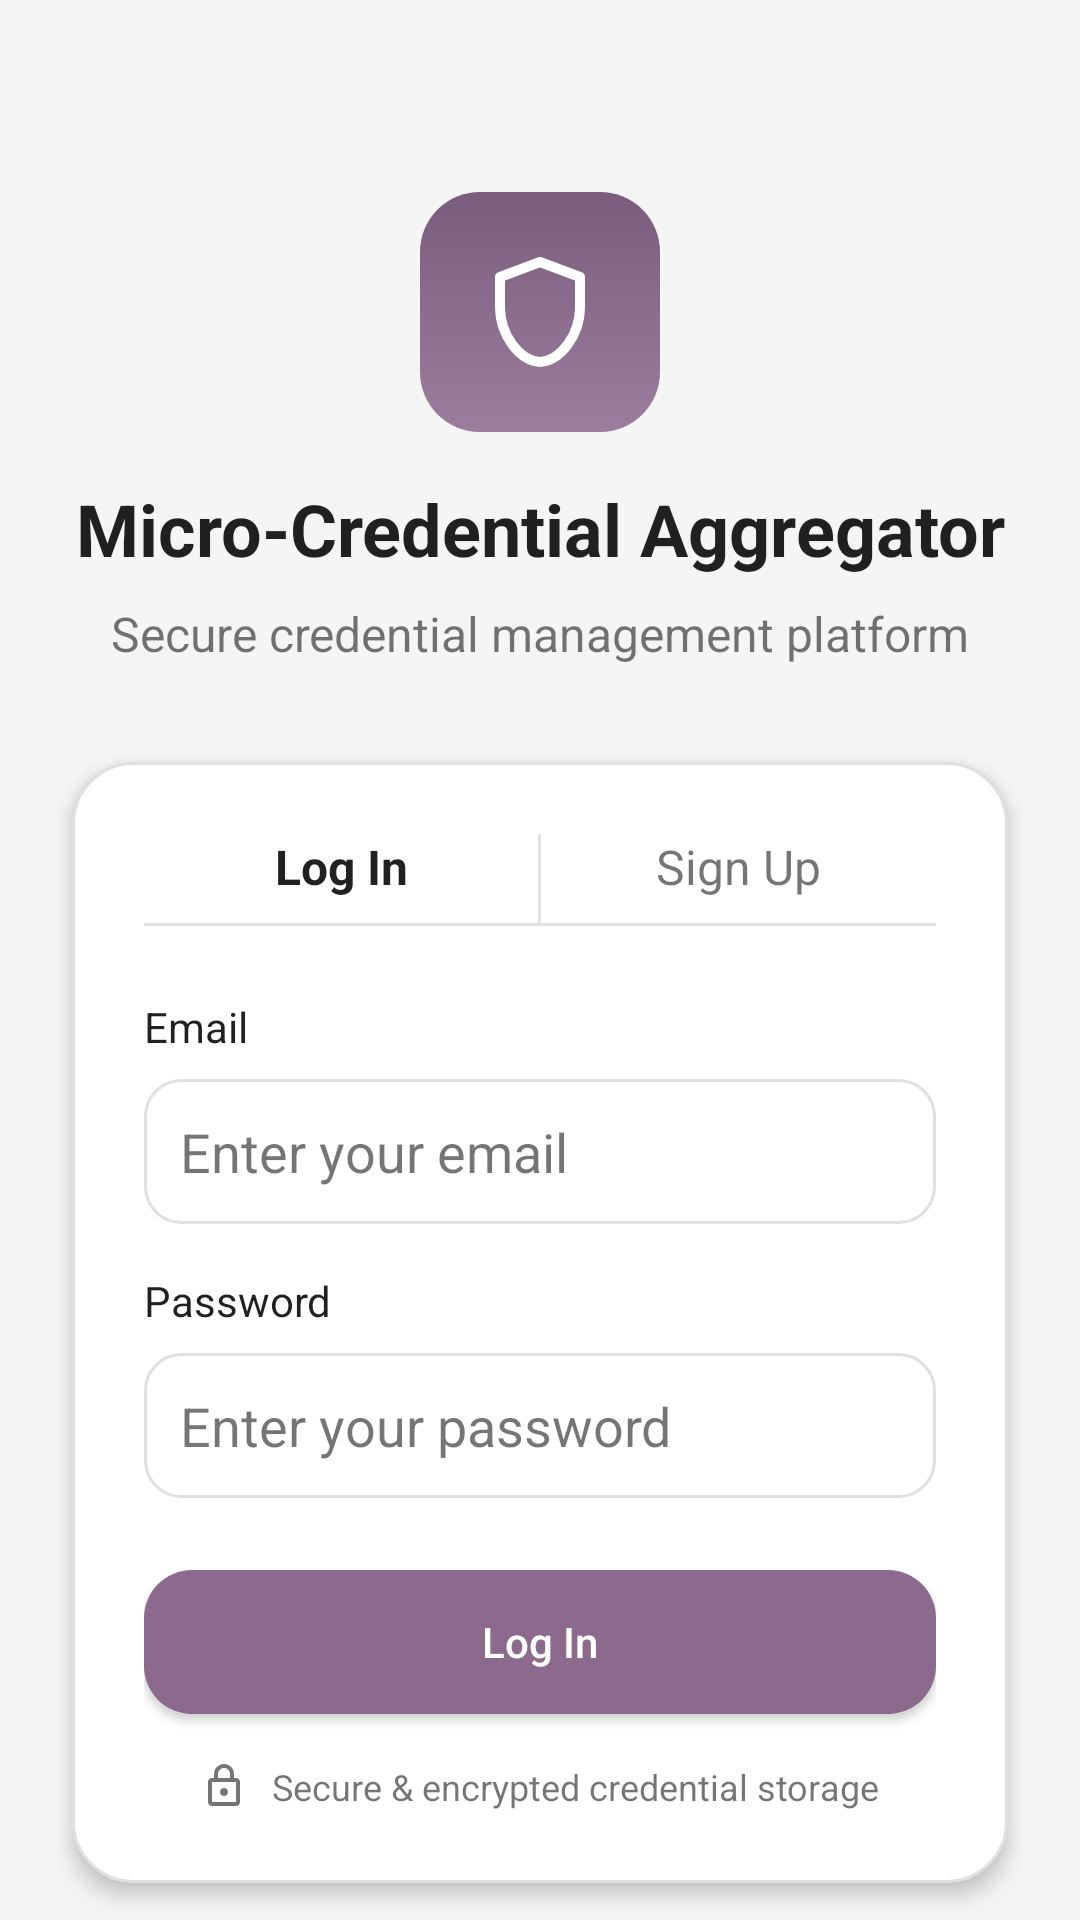

Layout XML and referenced resources for this Android screen:
<!-- AndroidManifest.xml: application theme Theme.MicroCredential -->
<!-- res/layout/activity_login.xml -->
<?xml version="1.0" encoding="utf-8"?>
<androidx.constraintlayout.widget.ConstraintLayout xmlns:android="http://schemas.android.com/apk/res/android"
    xmlns:app="http://schemas.android.com/apk/res-auto"
    xmlns:tools="http://schemas.android.com/tools"
    android:layout_width="match_parent"
    android:layout_height="match_parent"
    android:background="@color/app_background"
    tools:context=".LoginActivity">

    <ImageView
        android:id="@+id/iv_logo"
        android:layout_width="80dp"
        android:layout_height="80dp"
        android:layout_marginTop="64dp"
        android:background="@drawable/bg_icon"
        android:padding="20dp"
        android:src="@drawable/ic_shield_outline"
        app:layout_constraintEnd_toEndOf="parent"
        app:layout_constraintStart_toStartOf="parent"
        app:layout_constraintTop_toTopOf="parent"
        app:tint="@android:color/white" />

    <TextView
        android:id="@+id/tv_title"
        android:layout_width="wrap_content"
        android:layout_height="wrap_content"
        android:layout_marginTop="16dp"
        android:text="Micro-Credential
Aggregator"
        android:textAlignment="center"
        android:textColor="@color/text_primary"
        android:textSize="24sp"
        android:textStyle="bold"
        app:layout_constraintEnd_toEndOf="parent"
        app:layout_constraintStart_toStartOf="parent"
        app:layout_constraintTop_toBottomOf="@+id/iv_logo" />

    <TextView
        android:id="@+id/tv_subtitle"
        android:layout_width="wrap_content"
        android:layout_height="wrap_content"
        android:layout_marginTop="8dp"
        android:text="Secure credential management platform"
        android:textColor="@color/text_secondary"
        android:textSize="16sp"
        app:layout_constraintEnd_toEndOf="parent"
        app:layout_constraintStart_toStartOf="parent"
        app:layout_constraintTop_toBottomOf="@+id/tv_title" />

    <LinearLayout
        android:id="@+id/ll_card"
        android:layout_width="0dp"
        android:layout_height="wrap_content"
        android:layout_marginStart="24dp"
        android:layout_marginTop="32dp"
        android:layout_marginEnd="24dp"
        android:background="@drawable/bg_card"
        android:elevation="4dp"
        android:orientation="vertical"
        android:padding="24dp"
        app:layout_constraintEnd_toEndOf="parent"
        app:layout_constraintStart_toStartOf="parent"
        app:layout_constraintTop_toBottomOf="@+id/tv_subtitle">

        <LinearLayout
            android:layout_width="match_parent"
            android:layout_height="wrap_content"
            android:orientation="horizontal">

            <TextView
                android:id="@+id/tv_login_tab"
                android:layout_width="0dp"
                android:layout_height="wrap_content"
                android:layout_weight="1"
                android:gravity="center"
                android:paddingBottom="8dp"
                android:text="Log In"
                android:textColor="@color/text_primary"
                android:textSize="16sp"
                android:textStyle="bold" />

            <View
                android:layout_width="1dp"
                android:layout_height="match_parent"
                android:background="@color/card_stroke" />

            <TextView
                android:id="@+id/tv_signup_tab"
                android:layout_width="0dp"
                android:layout_height="wrap_content"
                android:layout_weight="1"
                android:gravity="center"
                android:paddingBottom="8dp"
                android:text="Sign Up"
                android:textColor="@color/text_secondary"
                android:textSize="16sp" />
        </LinearLayout>

        <View
            android:layout_width="match_parent"
            android:layout_height="1dp"
            android:background="@color/card_stroke" />


        <TextView
            android:layout_width="wrap_content"
            android:layout_height="wrap_content"
            android:layout_marginTop="24dp"
            android:text="Email"
            android:textColor="@color/text_primary"
            android:textSize="14sp" />

        <EditText
            android:id="@+id/et_email"
            android:layout_width="match_parent"
            android:layout_height="wrap_content"
            android:layout_marginTop="8dp"
            android:background="@drawable/bg_input"
            android:hint="Enter your email"
            android:textColor="@color/text_primary"
            android:textColorHint="@color/text_secondary"
            android:inputType="textEmailAddress"
            android:padding="12dp" />

        <TextView
            android:layout_width="wrap_content"
            android:layout_height="wrap_content"
            android:layout_marginTop="16dp"
            android:text="Password"
            android:textColor="@color/text_primary"
            android:textSize="14sp" />

        <EditText
            android:id="@+id/et_password"
            android:layout_width="match_parent"
            android:layout_height="wrap_content"
            android:layout_marginTop="8dp"
            android:background="@drawable/bg_input"
            android:hint="Enter your password"
            android:textColor="@color/text_primary"
            android:textColorHint="@color/text_secondary"
            android:inputType="textPassword"
            android:padding="12dp" />

        <Button
            android:id="@+id/btn_login"
            android:layout_width="match_parent"
            android:layout_height="wrap_content"
            android:layout_marginTop="24dp"
            android:background="@drawable/bg_button_primary"
            android:text="Log In"
            android:textAllCaps="false"
            android:textColor="@android:color/white" />

        <LinearLayout
            android:layout_width="wrap_content"
            android:layout_height="wrap_content"
            android:layout_gravity="center_horizontal"
            android:layout_marginTop="16dp"
            android:gravity="center_vertical"
            android:orientation="horizontal">

            <ImageView
                android:layout_width="16dp"
                android:layout_height="16dp"
                android:src="@drawable/ic_lock"
                app:tint="@color/text_secondary" />

            <TextView
                android:layout_width="wrap_content"
                android:layout_height="wrap_content"
                android:layout_marginStart="8dp"
                android:text="Secure &amp; encrypted credential storage"
                android:textColor="@color/text_secondary"
                android:textSize="12sp" />
        </LinearLayout>
    </LinearLayout>

    <TextView
        android:layout_width="wrap_content"
        android:layout_height="wrap_content"
        android:layout_marginBottom="24dp"
        android:text="Powered by SIMATS Engineering"
        android:textColor="@color/text_secondary"
        android:textSize="14sp"
        app:layout_constraintBottom_toBottomOf="parent"
        app:layout_constraintEnd_toEndOf="parent"
        app:layout_constraintStart_toStartOf="parent" />

</androidx.constraintlayout.widget.ConstraintLayout>
<!-- resources referenced by this layout -->
<resources>
  <color name="app_background">#F5F5F5</color>
  <color name="card_stroke">#E0E0E0</color>
  <color name="text_primary">#DE000000</color>
  <color name="text_secondary">#8A000000</color>
  <!-- drawable bg_button_primary (drawable) -->
  <?xml version="1.0" encoding="utf-8"?>
  <shape xmlns:android="http://schemas.android.com/apk/res/android"
      android:shape="rectangle">
  
      <solid android:color="#8B6A8E"/>
  
      <corners android:radius="16dp"/>
  
  </shape>
  <!-- drawable bg_card (drawable) -->
  <?xml version="1.0" encoding="utf-8"?>
  <shape xmlns:android="http://schemas.android.com/apk/res/android"
      android:shape="rectangle">
  
      
      <solid android:color="@color/surface_color"/>
  
      
      <stroke
          android:width="1dp"
          android:color="@color/card_stroke"/>
  
      
      <corners android:radius="20dp"/>
  
  </shape>
  <!-- drawable bg_icon (drawable) -->
  <?xml version="1.0" encoding="utf-8"?>
  <shape xmlns:android="http://schemas.android.com/apk/res/android"
      android:shape="rectangle">
  
      
      <gradient
          android:type="linear"
          android:angle="90"
          android:startColor="#9B7E9E"
          android:endColor="#7A5D7D"/>
  
      
      <corners android:radius="20dp"/>
  
      
      <padding
          android:left="0dp"
          android:top="0dp"
          android:right="0dp"
          android:bottom="0dp"/>
  
  </shape>
  <!-- drawable bg_input (drawable) -->
  <?xml version="1.0" encoding="utf-8"?>
  <shape xmlns:android="http://schemas.android.com/apk/res/android"
      android:shape="rectangle">
  
      
      <solid android:color="@color/surface_color"/>
  
      
      <stroke
          android:width="1dp"
          android:color="@color/card_stroke"/>
  
      
      <corners android:radius="12dp"/>
  
  </shape>
  <!-- drawable ic_lock (drawable) -->
  <vector xmlns:android="http://schemas.android.com/apk/res/android"
      android:width="24dp"
      android:height="24dp"
      android:viewportWidth="24"
      android:viewportHeight="24">
    <path
        android:fillColor="#000000"
        android:pathData="M12,17c1.1,0 2,-0.9 2,-2s-0.9,-2 -2,-2 -2,0.9 -2,2 0.9,2 2,2zM18,8h-1V6c0,-2.76 -2.24,-5 -5,-5S7,3.24 7,6v2H6c-1.1,0 -2,0.9 -2,2v10c0,1.1 0.9,2 2,2h12c1.1,0 2,-0.9 2,-2V10c0,-1.1 -0.9,-2 -2,-2zM12,3c1.66,0 3,1.34 3,3v2H9V6c0,-1.66 1.34,-3 3,-3zM18,20H6V10h12v10z"/>
  </vector>
  <!-- drawable ic_shield_outline (drawable) -->
  <?xml version="1.0" encoding="utf-8"?>
  <vector xmlns:android="http://schemas.android.com/apk/res/android"
      android:width="24dp"
      android:height="24dp"
      android:viewportWidth="24"
      android:viewportHeight="24">
  
      <path
          android:pathData="M12 2L4 5V11C4 16.55 7.84 21.74 12 22C16.16 21.74 20 16.55 20 11V5L12 2Z"
          android:fillColor="@android:color/transparent"
          android:strokeColor="#FFFFFF"
          android:strokeWidth="2"
          android:strokeLineJoin="round"
          android:strokeLineCap="round"/>
  </vector>
  <style name="Theme.MicroCredential" parent="Base.Theme.MicroCredential" />
  <color name="surface_color">#FFFFFF</color>
  <style name="Base.Theme.MicroCredential" parent="Theme.Material3.DayNight.NoActionBar">
          
          
      </style>
</resources>
